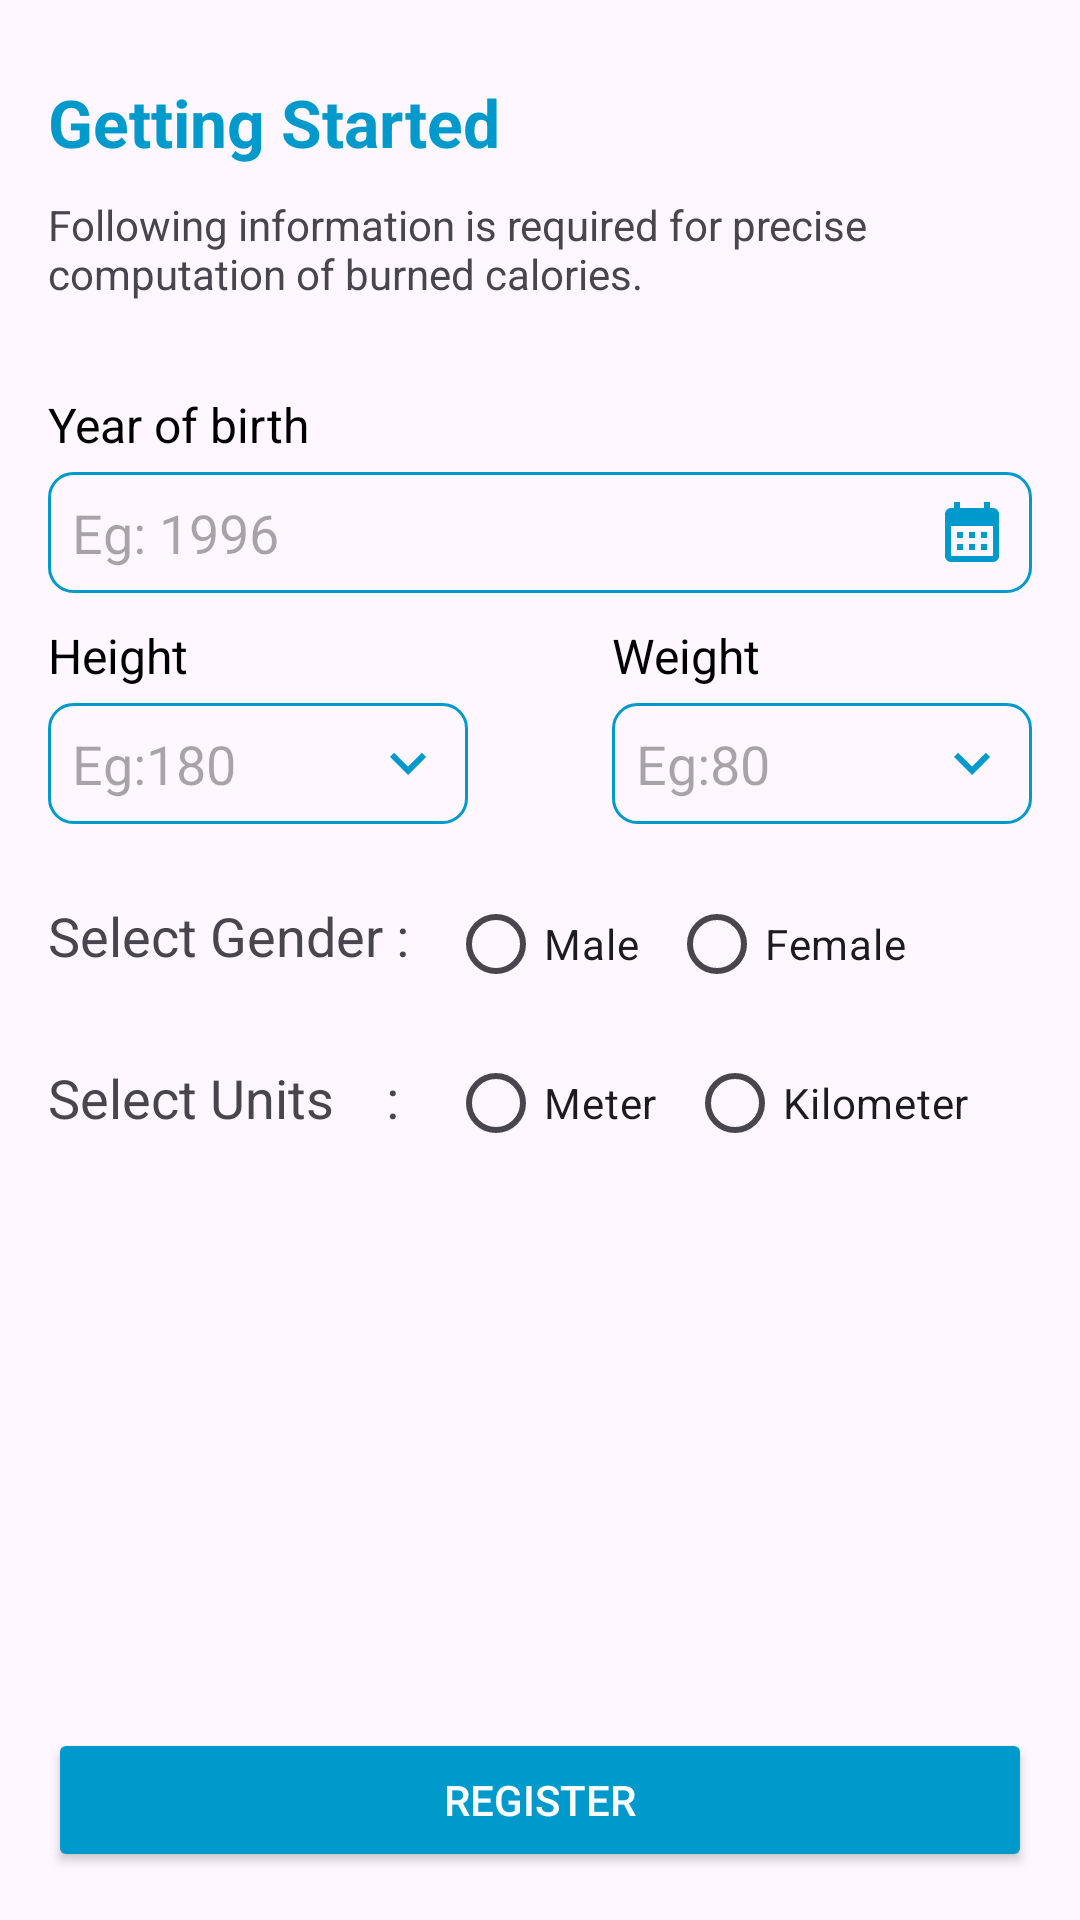

Android layout source for this screen:
<!-- AndroidManifest.xml: application theme Theme.CycleTrack360 -->
<!-- res/layout/fragment_reg.xml -->
<?xml version="1.0" encoding="utf-8"?>
<FrameLayout xmlns:android="http://schemas.android.com/apk/res/android"
    xmlns:tools="http://schemas.android.com/tools"
    android:layout_width="match_parent"
    android:layout_height="match_parent"
    xmlns:app="http://schemas.android.com/apk/res-auto"
    tools:context=".regFragment">
    <androidx.constraintlayout.widget.ConstraintLayout
        android:layout_width="match_parent"
        android:layout_height="match_parent"
        android:padding="16dp">

        
        <TextView
            android:id="@+id/welcome"
            android:layout_width="wrap_content"
            android:layout_height="0dp"
            android:text="Getting Started"
            android:textStyle="bold"
            android:textColor="@android:color/holo_blue_dark"
            android:textSize="22sp"
            android:layout_marginTop="10dp"
            app:layout_constraintTop_toTopOf="parent"
            app:layout_constraintStart_toStartOf="parent" />

        
        <TextView
            android:id="@+id/descText"
            android:layout_width="wrap_content"
            android:layout_height="0dp"
            android:text="Following information is required for precise computation of burned calories."
            android:layout_marginTop="10dp"
            app:layout_constraintTop_toBottomOf="@+id/welcome"
            app:layout_constraintEnd_toEndOf="parent"
            app:layout_constraintStart_toStartOf="parent" />

        
        <TextView
            android:id="@+id/tv_year_of_birth"
            android:layout_width="0dp"
            android:layout_height="wrap_content"
            android:text="Year of birth"
            android:textColor="@android:color/black"
            android:textSize="16sp"
            app:layout_constraintTop_toBottomOf="@id/descText"
            app:layout_constraintStart_toStartOf="parent"
            app:layout_constraintEnd_toEndOf="parent"
            android:layout_marginTop="30dp"/>

        <EditText
            android:id="@+id/et_year_of_birth"
            android:layout_width="0dp"
            android:layout_height="wrap_content"
            android:inputType="number"
            android:hint="Eg: 1996"
            android:maxLength="4"
            android:background="@drawable/rounded_edit_text"
            android:drawableEnd="@drawable/ic_calender"
            android:drawablePadding="8dp"
            app:layout_constraintTop_toBottomOf="@id/tv_year_of_birth"
            app:layout_constraintStart_toStartOf="parent"
            app:layout_constraintEnd_toEndOf="parent"
            android:layout_marginTop="5dp" />

        
        <TextView
            android:id="@+id/tv_height"
            android:layout_width="0dp"
            android:layout_height="wrap_content"
            android:text="Height"
            android:textColor="@android:color/black"
            android:textSize="16sp"
            app:layout_constraintTop_toBottomOf="@id/et_year_of_birth"
            app:layout_constraintStart_toStartOf="parent"
            android:layout_marginTop="10dp"/>

        <EditText
            android:id="@+id/edit_height"
            android:layout_width="140dp"
            android:layout_height="wrap_content"
            android:maxLength="3"
            android:inputType="numberDecimal"
            android:hint="Eg:180"
            android:background="@drawable/rounded_edit_text"
            android:drawableEnd="@drawable/ic_down_arrow"
            android:drawablePadding="8dp"
            app:layout_constraintTop_toBottomOf="@id/tv_height"
            app:layout_constraintStart_toStartOf="parent"
            android:layout_marginTop="5dp"/>

        
        <TextView
            android:id="@+id/tv_weight"
            android:layout_width="140dp"
            android:layout_height="wrap_content"
            android:text="Weight"
            android:textColor="@android:color/black"
            android:textSize="16sp"
            app:layout_constraintTop_toBottomOf="@id/et_year_of_birth"
            app:layout_constraintEnd_toEndOf="parent"
            android:layout_marginTop="10dp"/>

        <EditText
            android:id="@+id/edit_weight"
            android:layout_width="140dp"
            android:layout_height="wrap_content"
            android:layout_marginTop="5dp"
            android:background="@drawable/rounded_edit_text"
            android:drawableEnd="@drawable/ic_down_arrow"
            android:drawablePadding="8dp"
            android:maxLength="3"
            android:hint="Eg:80"
            android:inputType="numberDecimal"
            app:layout_constraintEnd_toEndOf="parent"
            app:layout_constraintTop_toBottomOf="@id/tv_weight" />

        
        <TextView
            android:id="@+id/genderLabel"
            android:layout_width="wrap_content"
            android:layout_height="0dp"
            android:text="Select Gender :   "
            android:textSize="18sp"
            android:layout_marginTop="25dp"
            app:layout_constraintTop_toBottomOf="@id/edit_height"
            app:layout_constraintStart_toStartOf="parent" />
        <RadioGroup
            android:id="@+id/rg_gender"
            android:layout_width="0dp"
            android:layout_height="wrap_content"
            app:layout_constraintTop_toBottomOf="@id/edit_height"
            app:layout_constraintStart_toEndOf="@+id/genderLabel"
            app:layout_constraintEnd_toEndOf="parent"
            android:layout_marginTop="16dp"
            android:orientation="horizontal">

            <RadioButton
                android:id="@+id/rb_male"
                android:layout_width="wrap_content"
                android:layout_height="wrap_content"
                android:backgroundTint="@drawable/radio_button_selector"
                android:text="Male" />

            <RadioButton
                android:id="@+id/rb_female"
                android:layout_width="wrap_content"
                android:layout_height="wrap_content"
                android:layout_marginLeft="10dp"
                android:backgroundTint="@drawable/radio_button_selector"
                android:text="Female" />
        </RadioGroup>

        
        <TextView
            android:id="@+id/unitsLabel"
            android:layout_width="wrap_content"
            android:layout_height="0dp"
            android:text="Select Units    :   "
            android:textSize="18sp"
            android:layout_marginTop="15dp"
            app:layout_constraintTop_toBottomOf="@id/rg_gender"
            app:layout_constraintStart_toStartOf="parent" />
        <RadioGroup
            android:id="@+id/unit_group"
            android:layout_width="0dp"
            android:layout_height="wrap_content"
            app:layout_constraintTop_toBottomOf="@id/rg_gender"
            app:layout_constraintStart_toEndOf="@+id/genderLabel"
            app:layout_constraintEnd_toEndOf="parent"
            android:layout_marginTop="5dp"
            android:orientation="horizontal">

            <RadioButton
                android:id="@+id/km_unit"
                android:layout_width="wrap_content"
                android:layout_height="wrap_content"
                android:backgroundTint="@drawable/radio_button_selector"
                android:text="Meter" />

            <RadioButton
                android:id="@+id/mile_unit"
                android:layout_width="wrap_content"
                android:layout_height="wrap_content"
                android:layout_marginLeft="10dp"
                android:backgroundTint="@drawable/radio_button_selector"
                android:text="Kilometer" />
        </RadioGroup>

        
        <Button
            android:id="@+id/btn_register"
            android:layout_width="0dp"
            android:layout_height="wrap_content"
            android:text="Register"
            android:backgroundTint="@android:color/holo_blue_dark"
            android:textColor="@android:color/white"
            app:cornerRadius="8dp"
            app:layout_constraintBottom_toBottomOf="parent"
            app:layout_constraintStart_toStartOf="parent"
            app:layout_constraintEnd_toEndOf="parent"
            android:layout_marginTop="16dp" />
    </androidx.constraintlayout.widget.ConstraintLayout>

</FrameLayout>
<!-- resources referenced by this layout -->
<resources>
  <!-- drawable ic_calender (drawable) -->
  <vector android:height="24dp" android:tint="#ff0099cc"
      android:viewportHeight="24" android:viewportWidth="24"
      android:width="24dp" xmlns:android="http://schemas.android.com/apk/res/android">
      <path android:fillColor="@android:color/white" android:pathData="M19,4h-1V2h-2v2H8V2H6v2H5C3.89,4 3.01,4.9 3.01,6L3,20c0,1.1 0.89,2 2,2h14c1.1,0 2,-0.9 2,-2V6C21,4.9 20.1,4 19,4zM19,20H5V10h14V20zM9,14H7v-2h2V14zM13,14h-2v-2h2V14zM17,14h-2v-2h2V14zM9,18H7v-2h2V18zM13,18h-2v-2h2V18zM17,18h-2v-2h2V18z"/>
  </vector>
  <!-- drawable ic_down_arrow (drawable) -->
  <vector android:height="24dp" android:tint="#ff0099cc"
      android:viewportHeight="24" android:viewportWidth="24"
      android:width="24dp" xmlns:android="http://schemas.android.com/apk/res/android">
      <path android:fillColor="@android:color/white" android:pathData="M7.41,8.59L12,13.17l4.59,-4.58L18,10l-6,6 -6,-6 1.41,-1.41z"/>
  </vector>
  <!-- drawable radio_button_selector (drawable) -->
  <?xml version="1.0" encoding="utf-8"?>
  <selector xmlns:android="http://schemas.android.com/apk/res/android">
      
      <item android:state_checked="true">
          <shape android:shape="rectangle">
              <solid android:color="@android:color/holo_blue_dark" />
              <corners android:radius="8dp" />
          </shape>
      </item>
      
      <item>
          <shape android:shape="rectangle">
              <solid android:color="@android:color/transparent" />
              <stroke
                  android:width="2dp"
                  android:color="@android:color/holo_blue_dark" />
              <corners android:radius="8dp" />
          </shape>
      </item>
  </selector>
  <!-- drawable rounded_edit_text (drawable) -->
  <?xml version="1.0" encoding="utf-8"?>
  <shape xmlns:android="http://schemas.android.com/apk/res/android">
      <stroke
          android:width="1dp"
          android:color="#ff0099cc" /> 
      <corners android:radius="8dp" /> 
      <padding
          android:left="8dp"
          android:top="8dp"
          android:right="8dp"
          android:bottom="8dp" /> 
  </shape>
  <style name="Theme.CycleTrack360" parent="Base.Theme.CycleTrack360" />
  <style name="Base.Theme.CycleTrack360" parent="Theme.Material3.DayNight.NoActionBar">
          
           <item name="colorPrimary">@android:color/holo_blue_dark</item>
          <item name="android:windowDisablePreview">true</item>
      </style>
</resources>
